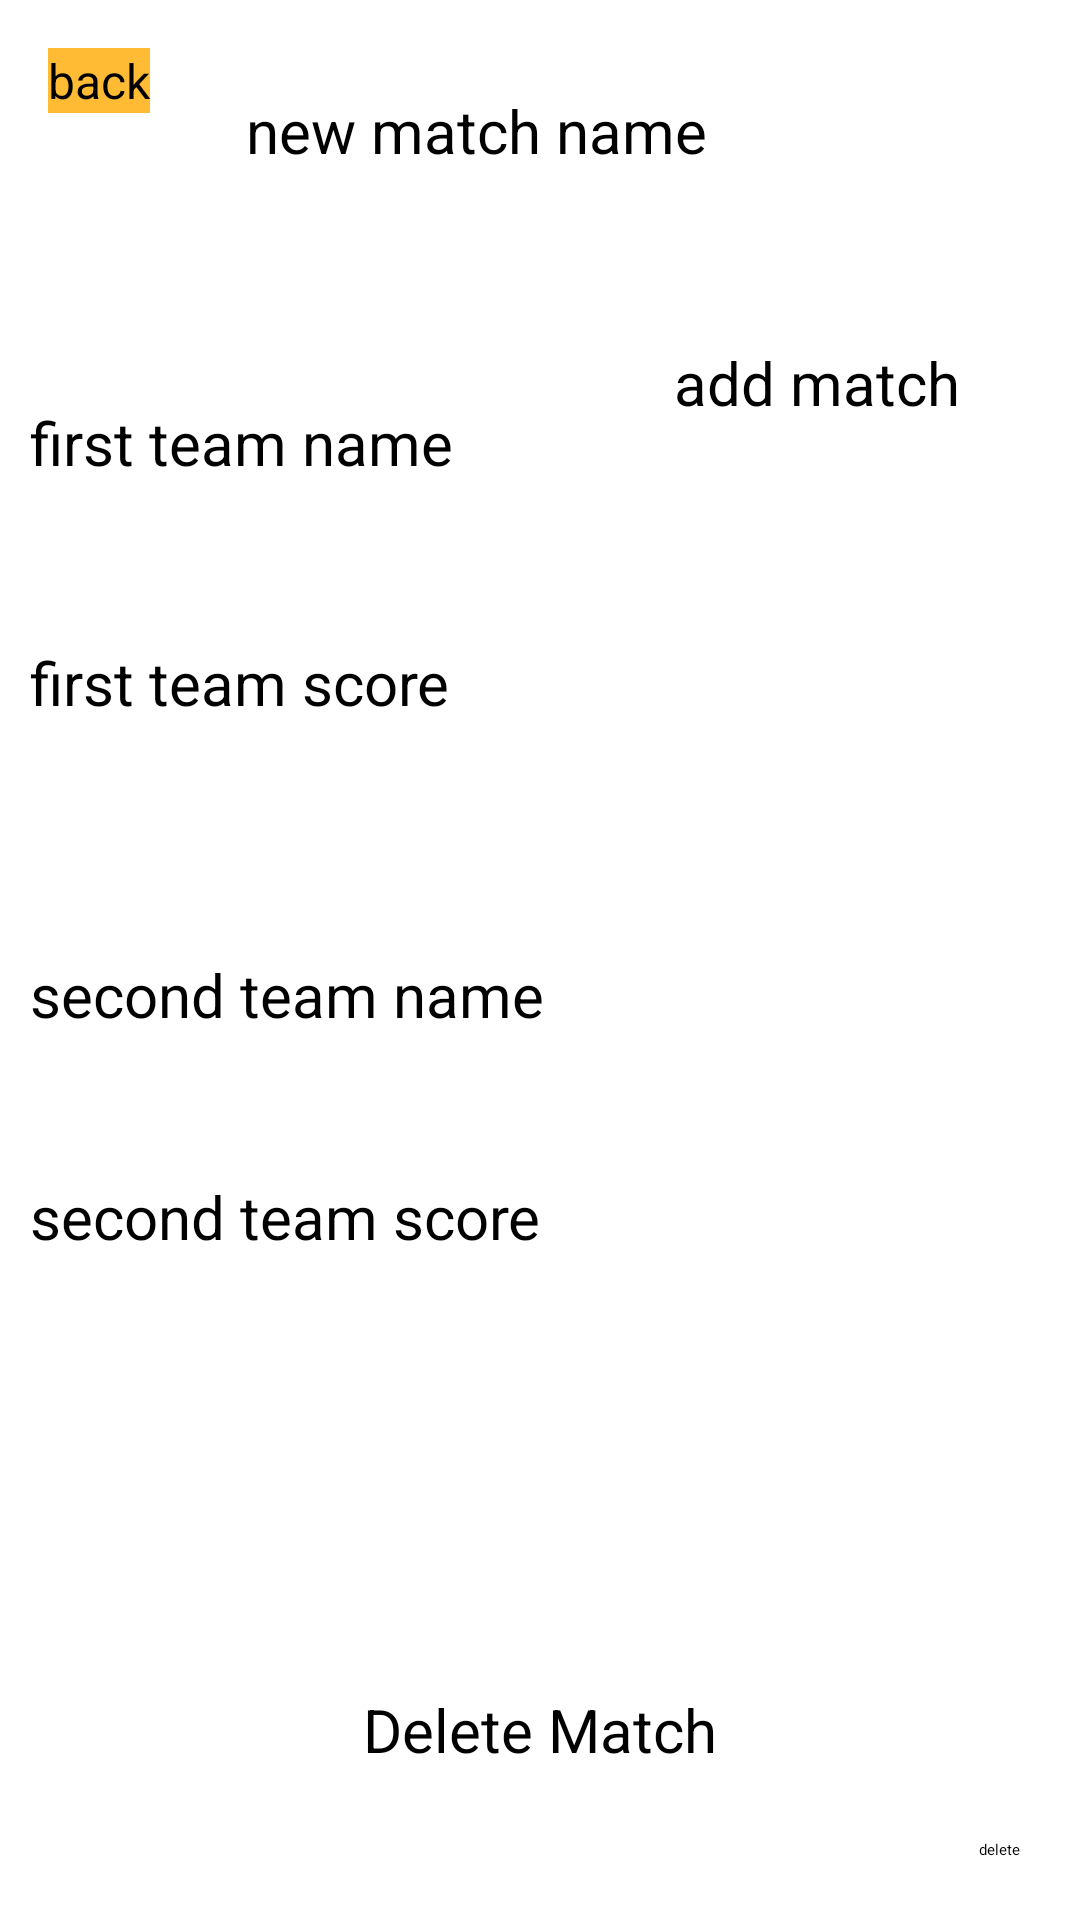

Here is an Android app screen rendered from its layout file. Give the layout XML and the strings, colors and styles it references.
<!-- AndroidManifest.xml: application theme Base.Theme.Hockey2 -->
<!-- res/layout/fragment_admin.xml -->
<?xml version="1.0" encoding="utf-8"?>
<FrameLayout xmlns:android="http://schemas.android.com/apk/res/android"
    xmlns:app="http://schemas.android.com/apk/res-auto"
    xmlns:tools="http://schemas.android.com/tools"
    android:layout_width="match_parent"
    android:layout_height="match_parent"
    android:background="@android:color/darker_gray"
    android:theme="@style/ThemeOverlay.Hockey2.FullscreenContainer"
    android:clickable="true"
    android:focusable="true"
    tools:context=".admin">

    <androidx.constraintlayout.widget.ConstraintLayout
        android:id="@+id/deletablematch"
        android:layout_width="match_parent"
        android:layout_height="match_parent"
        android:background="@color/white">

        <TextView
            android:id="@+id/textView3"
            android:layout_width="wrap_content"
            android:layout_height="wrap_content"
            android:layout_marginStart="32dp"
            android:layout_marginTop="30dp"
            android:text="new match name"
            android:textColor="@color/black"
            android:textSize="20dp"
            app:layout_constraintStart_toEndOf="@+id/backBtn"
            app:layout_constraintTop_toTopOf="parent" />

        <EditText
            android:id="@+id/matchName"
            android:layout_width="wrap_content"
            android:layout_height="wrap_content"
            android:layout_marginTop="10dp"
            android:background="@color/black_overlay"
            android:ems="10"
            android:inputType="text"
            android:text=""

            android:textColor="@color/black"
            android:textSize="20dp"
            app:layout_constraintStart_toStartOf="@+id/textView3"
            app:layout_constraintTop_toBottomOf="@+id/textView3" />

        <EditText
            android:id="@+id/team1"
            android:layout_width="wrap_content"
            android:layout_height="wrap_content"
            android:layout_marginStart="10dp"
            android:layout_marginTop="10dp"
            android:background="@color/black_overlay"
            android:ems="10"
            android:inputType="text"
            android:text=""
            android:textColor="@color/black"
            android:textSize="20dp"
            app:layout_constraintStart_toStartOf="parent"
            app:layout_constraintTop_toBottomOf="@+id/textView4" />

        <TextView
            android:id="@+id/textView4"
            android:layout_width="154dp"
            android:layout_height="33dp"
            android:layout_marginStart="10dp"
            android:layout_marginTop="40dp"
            android:text="first team name"
            android:textColor="@color/black"
            android:textSize="20dp"
            app:layout_constraintStart_toStartOf="parent"
            app:layout_constraintTop_toBottomOf="@+id/matchName" />

        <TextView
            android:id="@+id/textView5"
            android:layout_width="156dp"
            android:layout_height="27dp"
            android:layout_marginStart="10dp"
            android:layout_marginTop="10dp"
            android:text="first team score"
            android:textColor="@color/black"
            android:textSize="20dp"
            app:layout_constraintStart_toStartOf="parent"
            app:layout_constraintTop_toBottomOf="@+id/team1" />

        <EditText
            android:id="@+id/ftsc"
            android:layout_width="wrap_content"
            android:layout_height="wrap_content"
            android:layout_marginStart="10dp"
            android:layout_marginTop="10dp"
            android:background="@color/black_overlay"
            android:ems="10"
            android:inputType="text"
            android:textColor="@color/black"
            android:textSize="20dp"
            app:layout_constraintStart_toStartOf="parent"
            app:layout_constraintTop_toBottomOf="@+id/textView5" />

        <TextView
            android:id="@+id/textView6"
            android:layout_width="wrap_content"
            android:layout_height="wrap_content"
            android:layout_marginStart="10dp"
            android:layout_marginTop="40dp"
            android:text="second team name"
            android:textColor="@color/black"
            android:textSize="20dp"
            app:layout_constraintStart_toStartOf="parent"
            app:layout_constraintTop_toBottomOf="@+id/ftsc" />

        <EditText
            android:id="@+id/team2"
            android:layout_width="wrap_content"
            android:layout_height="wrap_content"
            android:layout_marginStart="10dp"
            android:layout_marginTop="10dp"
            android:background="@color/black_overlay"
            android:ems="10"
            android:inputType="text"
            android:text=""
            android:textColor="@color/black"
            android:textSize="20dp"
            app:layout_constraintStart_toStartOf="parent"
            app:layout_constraintTop_toBottomOf="@+id/textView6" />

        <TextView
            android:id="@+id/textView7"
            android:layout_width="wrap_content"
            android:layout_height="wrap_content"
            android:layout_marginStart="10dp"
            android:layout_marginTop="10dp"
            android:text="second team score"
            android:textColor="@color/black"
            android:textSize="20dp"
            app:layout_constraintStart_toStartOf="parent"
            app:layout_constraintTop_toBottomOf="@+id/team2" />

        <EditText
            android:id="@+id/stsc"
            android:layout_width="wrap_content"
            android:layout_height="wrap_content"
            android:layout_marginStart="10dp"
            android:layout_marginTop="10dp"
            android:background="@color/black_overlay"
            android:ems="10"
            android:inputType="text"
            android:text=""
            android:textColor="@color/black"
            android:textSize="20dp"
            app:layout_constraintStart_toStartOf="parent"
            app:layout_constraintTop_toBottomOf="@+id/textView7" />

        <Button
            android:id="@+id/addNewMatch"
            android:layout_width="wrap_content"
            android:layout_height="wrap_content"
            android:layout_marginTop="20dp"
            android:layout_marginEnd="40dp"
            android:text="add match"
            android:textSize="20dp"
            app:layout_constraintEnd_toEndOf="parent"
            app:layout_constraintTop_toBottomOf="@+id/matchName" />

        <TextView
            android:id="@+id/textView8"
            android:layout_width="wrap_content"
            android:layout_height="wrap_content"
            android:layout_marginBottom="50dp"
            android:text="Delete Match"
            android:textColor="@color/black"
            android:textSize="20dp"
            app:layout_constraintBottom_toBottomOf="parent"
            app:layout_constraintEnd_toEndOf="parent"
            app:layout_constraintStart_toStartOf="parent" />

        <TextView
            android:id="@+id/matchToDelete"
            android:layout_width="175dp"
            android:layout_height="27dp"
            android:layout_marginStart="80dp"
            android:layout_marginBottom="172dp"
            android:background="@color/black_overlay"
            android:textColor="@color/black"
            android:textSize="20dp"
            app:layout_constraintBottom_toBottomOf="parent"
            app:layout_constraintStart_toStartOf="parent" />

        <Button
            android:id="@+id/delmatch"
            android:layout_width="wrap_content"
            android:layout_height="wrap_content"
            android:layout_marginEnd="20dp"
            android:layout_marginBottom="20dp"
            android:text="delete"
            app:layout_constraintBottom_toBottomOf="parent"
            app:layout_constraintEnd_toEndOf="parent" />

        <Button
            android:id="@+id/backBtn"
            android:layout_width="wrap_content"
            android:layout_height="wrap_content"
            android:layout_marginStart="16dp"
            android:layout_marginTop="16dp"
            android:background="@android:color/holo_orange_light"
            android:text="back"
            android:textSize="16sp"
            app:layout_constraintStart_toStartOf="parent"
            app:layout_constraintTop_toTopOf="parent" />

    </androidx.constraintlayout.widget.ConstraintLayout>
</FrameLayout>
<!-- resources referenced by this layout -->
<resources>
  <style name="ThemeOverlay.Hockey2.FullscreenContainer" parent="">
          <item name="fullscreenBackgroundColor">@color/light_blue_900</item>
          <item name="fullscreenTextColor">@color/light_blue_A400</item>
      </style>
  <style name="Base.Theme.Hockey2" parent="Theme.AppCompat.DayNight.NoActionBar">
          
          
      </style>
  <!-- not gathered from this repository: default colours our renderer supplied (Android Studio template values) -->
  <color name="black">#FF000000</color>
  <color name="white">#FFFFFFFF</color>
</resources>
